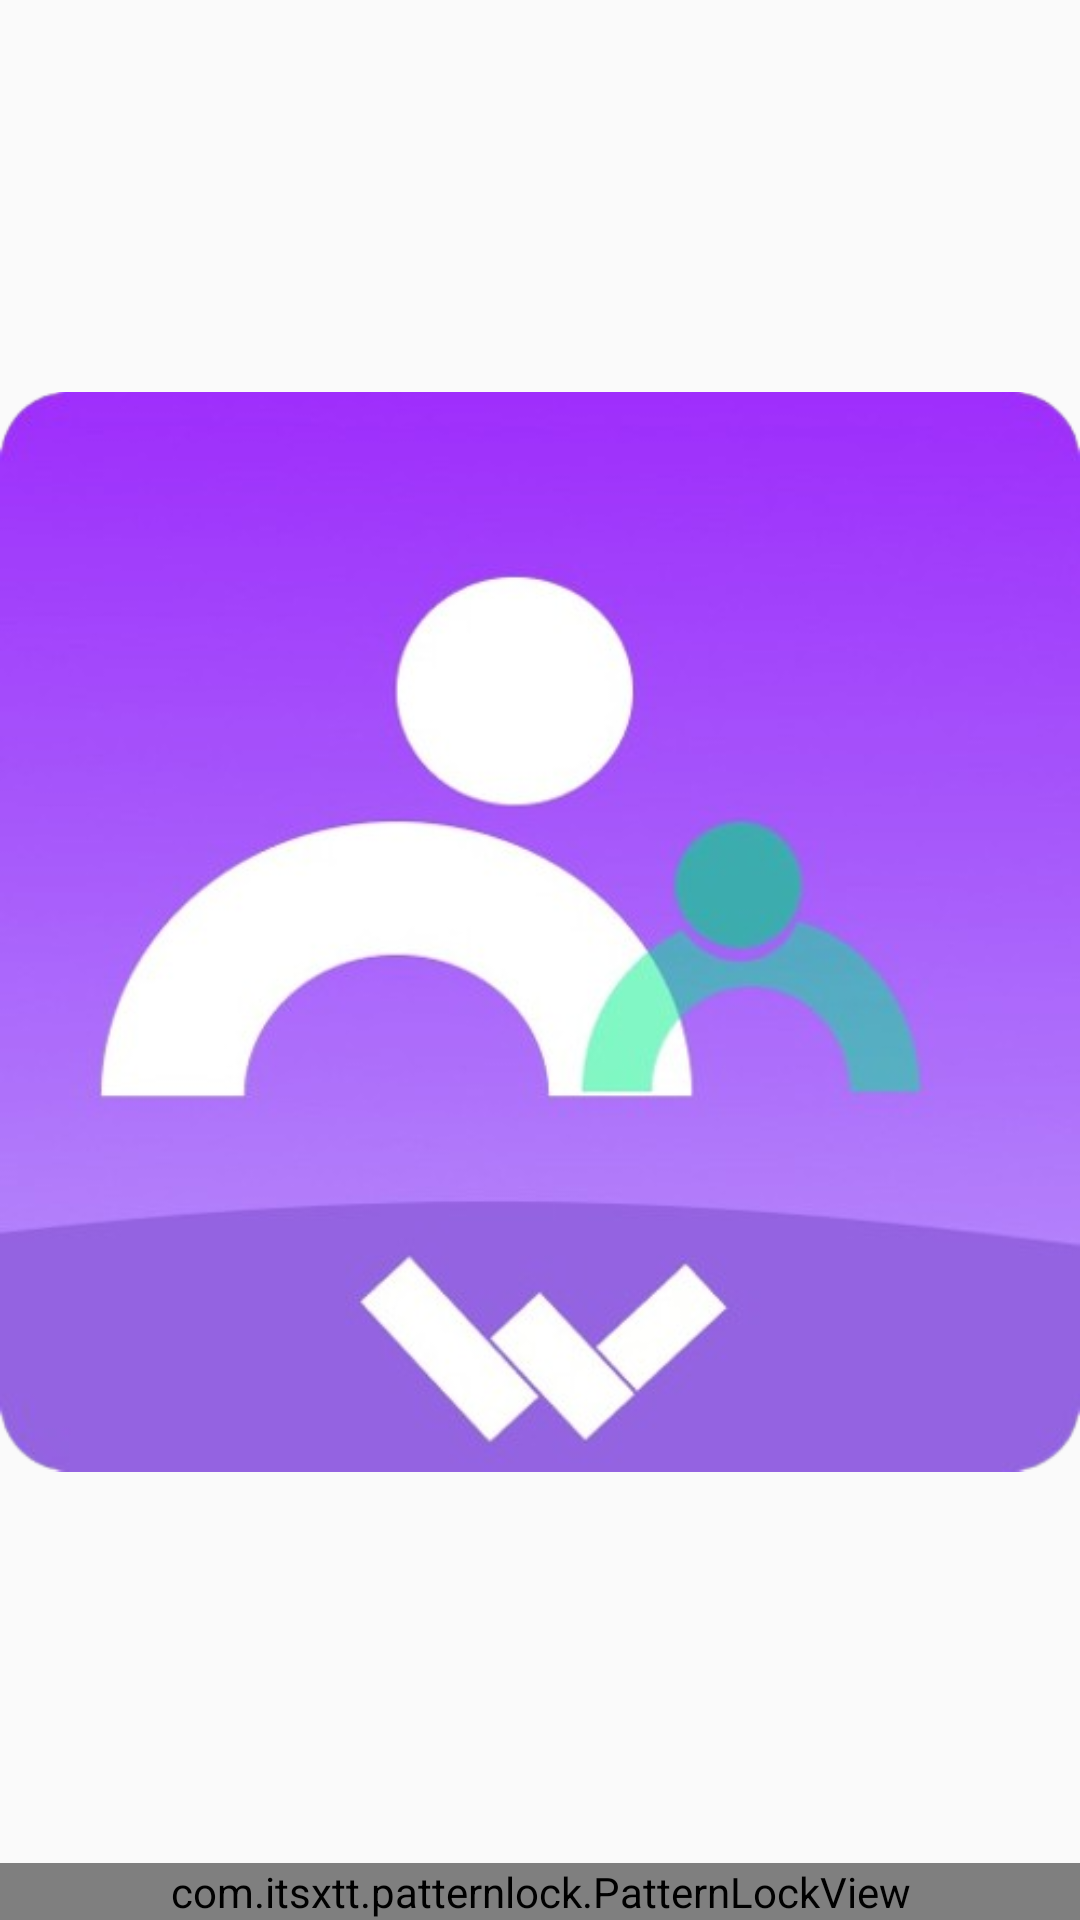

Here is an Android app screen rendered from its layout file. Give the layout XML and the strings, colors and styles it references.
<!-- AndroidManifest.xml: application theme Theme.JSPM -->
<!-- res/layout/activity_pop_up_pattern_lock.xml -->
<?xml version="1.0" encoding="utf-8"?>
<androidx.constraintlayout.widget.ConstraintLayout xmlns:android="http://schemas.android.com/apk/res/android"
    xmlns:app="http://schemas.android.com/apk/res-auto"
    xmlns:tools="http://schemas.android.com/tools"
    android:layout_width="match_parent"
    android:layout_height="match_parent"
    tools:context="Locks.PopUpPatternLock">

    <ImageView
        android:id="@+id/childPatternLockIV"
        android:layout_width="wrap_content"
        android:layout_height="0dp"
        app:layout_constraintBottom_toTopOf="@+id/childPatternView"
        app:layout_constraintEnd_toEndOf="parent"
        app:layout_constraintStart_toStartOf="parent"
        app:layout_constraintTop_toTopOf="parent"
        android:src="@drawable/parent_control_app_icon">
    </ImageView>

    <com.itsxtt.patternlock.PatternLockView
        android:id="@+id/childPatternView"
        android:layout_width="match_parent"
        android:layout_height="0dp"
        app:layout_constraintBottom_toBottomOf="parent"
        app:layout_constraintEnd_toEndOf="parent"
        app:layout_constraintStart_toStartOf="parent">
    </com.itsxtt.patternlock.PatternLockView>
</androidx.constraintlayout.widget.ConstraintLayout>
<!-- resources referenced by this layout -->
<resources>
  <!-- drawable parent_control_app_icon: png bitmap (drawable, 126524 bytes) -->
  <style name="Theme.JSPM" parent="Base.Theme.JSPM" />
  <style name="Base.Theme.JSPM" parent="Theme.AppCompat.DayNight.NoActionBar">
          
          
      </style>
</resources>
